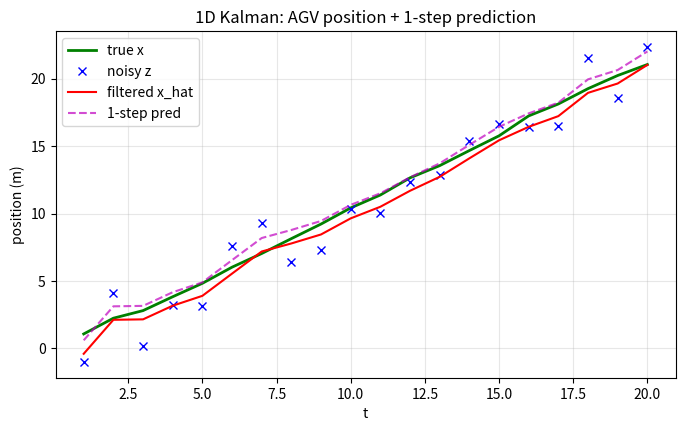

Write the Python code that produced this figure.
#!/usr/bin/env python3
"""一维卡尔曼滤波演示：传送带/AGV 位置估计与一步预测。

模型（标量）：
  预测:  x^- = x + v*dt ,  P^- = P + Q
  更新:  K = P^- / (P^- + R)
         x = x^- + K (z - x^-)
         P = (1 - K) P^-

过程噪声 Q、观测噪声 R 控制「信模型 vs 信观测」。
"""

from __future__ import annotations

import math
from pathlib import Path

import numpy as np

# ---------------------------------------------------------------------------
# 参数（与文中迷你数值例子一致）
# ---------------------------------------------------------------------------
DT = 1.0          # 采样周期 s
V_CMD = 1.0       # 指令速度 m/s（已知控制输入）
Q = 0.25          # 过程噪声方差 (m^2)，约 0.5 m 标准差
R = 4.0           # 观测噪声方差 (m^2)，约 2.0 m 标准差
X0_HAT = 0.0      # 初始位置估计
P0 = 9.0          # 初始估计方差
N_STEPS = 20
SEED = 42
TRUE_X0 = 0.0


def kalman_step(
    x: float,
    p: float,
    z: float,
    v: float = V_CMD,
    dt: float = DT,
    q: float = Q,
    r: float = R,
) -> dict:
    """执行一步预测+更新，返回中间量便于打印。"""
    # --- 预测 ---
    x_pred = x + v * dt
    p_pred = p + q
    # --- 更新 ---
    gain = p_pred / (p_pred + r)
    innov = z - x_pred
    x_post = x_pred + gain * innov
    p_post = (1.0 - gain) * p_pred
    return {
        "x_pred": x_pred,
        "p_pred": p_pred,
        "gain": gain,
        "innov": innov,
        "x_post": x_post,
        "p_post": p_post,
    }


def main() -> None:
    rng = np.random.default_rng(SEED)

    true_x = TRUE_X0
    x_hat = X0_HAT
    p = P0

    rows: list[dict] = []
    print("一维卡尔曼：AGV/传送带位置（指令速度 v=1 m/s, dt=1 s）")
    print(f"Q={Q}, R={R}, 初值 x̂={X0_HAT}, P={P0}")
    print("-" * 88)
    hdr = (
        f"{'t':>3} {'true':>8} {'z':>8} {'x^-':>8} {'P^-':>8} "
        f"{'K':>7} {'x_hat':>8} {'P':>8} {'pred+1':>8}"
    )
    print(hdr)
    print("-" * 88)

    for t in range(1, N_STEPS + 1):
        # 真值按指令速度前进（外加一点点未建模扰动，仅用于合成真值）
        true_x = true_x + V_CMD * DT + rng.normal(0.0, math.sqrt(0.05))
        z = true_x + rng.normal(0.0, math.sqrt(R))

        step = kalman_step(x_hat, p, z)
        x_hat = step["x_post"]
        p = step["p_post"]
        # 一步预测（还没有下一拍观测时的先验位置）
        x_one_step = x_hat + V_CMD * DT

        row = {
            "t": t,
            "true": true_x,
            "z": z,
            **step,
            "pred1": x_one_step,
        }
        rows.append(row)
        print(
            f"{t:3d} {true_x:8.3f} {z:8.3f} {step['x_pred']:8.3f} {step['p_pred']:8.3f} "
            f"{step['gain']:7.4f} {x_hat:8.3f} {p:8.3f} {x_one_step:8.3f}"
        )

    # 详细打印前两步，供文章「走一遍数字」引用
    print("\n=== 前两步拆解（文中引用）===")
    for row in rows[:2]:
        print(
            f"t={row['t']}: 预测 x^-={row['x_pred']:.4f}, P^-={row['p_pred']:.4f}; "
            f"K={row['gain']:.4f}; 更新 x̂={row['x_post']:.4f}, P={row['p_post']:.4f}; "
            f"z={row['z']:.4f}, true={row['true']:.4f}"
        )

    # 稳态增益直觉：P 收敛后 K 接近常数，行为类似固定增益指数平滑
    p_ss = rows[-1]["p_post"]
    k_ss = (p_ss + Q) / ((p_ss + Q) + R)
    print(f"\n末步后验 P≈{p_ss:.4f}；下一拍预期 K≈{k_ss:.4f}（稳态时接近固定增益平滑）")

    mse_raw = float(np.mean([(r["z"] - r["true"]) ** 2 for r in rows]))
    mse_filt = float(np.mean([(r["x_post"] - r["true"]) ** 2 for r in rows]))
    print(f"观测 MSE={mse_raw:.3f}，滤波后 MSE={mse_filt:.3f}")

    # 可选：保存轨迹图（无 GUI；标签用英文避免缺字）
    try:
        import matplotlib

        matplotlib.use("Agg")
        import matplotlib.pyplot as plt

        ts = [r["t"] for r in rows]
        fig, ax = plt.subplots(figsize=(8, 4.5))
        ax.plot(ts, [r["true"] for r in rows], "g-", label="true x", linewidth=2)
        ax.plot(ts, [r["z"] for r in rows], "bx", label="noisy z", markersize=6)
        ax.plot(ts, [r["x_post"] for r in rows], "r-", label="filtered x_hat", linewidth=1.5)
        ax.plot(ts, [r["pred1"] for r in rows], "m--", label="1-step pred", alpha=0.7)
        ax.set_xlabel("t")
        ax.set_ylabel("position (m)")
        ax.set_title("1D Kalman: AGV position + 1-step prediction")
        ax.legend(loc="best")
        ax.grid(True, alpha=0.3)
        out = Path(__file__).resolve().parent / "2026-10-08-kalman_1d.png"
        fig.tight_layout()
        fig.savefig(out, dpi=120)
        plt.close(fig)
        print(f"\n图已保存: {out}")
    except Exception as exc:  # noqa: BLE001
        print(f"\n跳过绑图（{exc}）")


if __name__ == "__main__":
    main()
